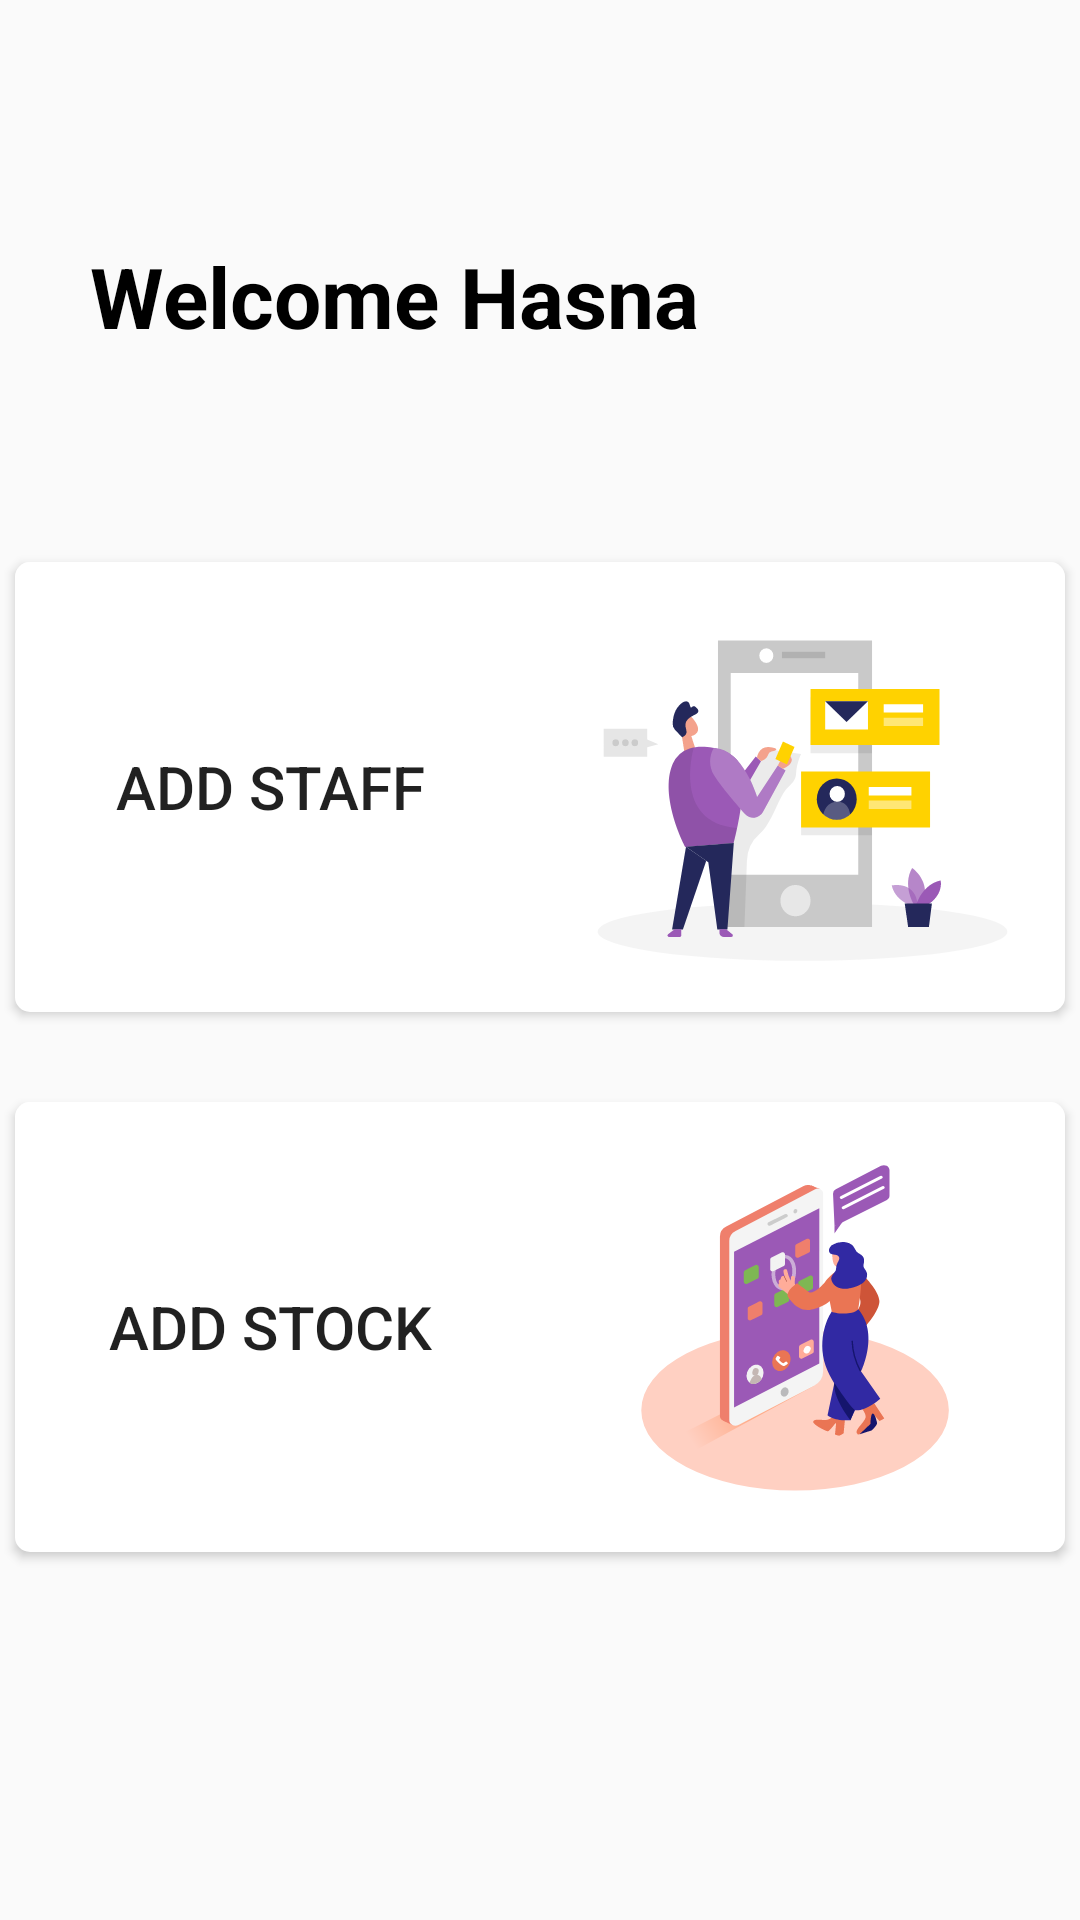

Layout XML and referenced resources for this Android screen:
<!-- AndroidManifest.xml: application theme Theme.TroisApp -->
<!-- res/layout/activity_admin.xml -->
<?xml version="1.0" encoding="utf-8"?>
<LinearLayout xmlns:android="http://schemas.android.com/apk/res/android"
    xmlns:tools="http://schemas.android.com/tools"
    android:layout_width="match_parent"
    android:layout_height="match_parent"
    tools:context=".Admin"
    android:orientation="vertical">

    <TextView
        android:layout_width="wrap_content"
        android:layout_height="wrap_content"
        android:text="Welcome Hasna"
        android:textSize="28dp"
        android:textColor="@color/black"
        android:layout_marginTop="80dp"
        android:layout_marginLeft="30dp"
        android:textStyle="bold"/>

    <Button
        android:id="@+id/button_add_staff"
        android:layout_width="350dp"
        android:layout_height="150dp"
        android:layout_gravity="center"
        android:layout_marginTop="70dp"
        android:background="@drawable/button3"
        android:drawableRight="@drawable/add_staf"
        android:text="Add Staff"
        android:textSize="20dp" />

    <Button
        android:id="@+id/button_add_stock"
        android:layout_width="350dp"
        android:layout_height="150dp"
        android:layout_gravity="center"
        android:layout_marginTop="30dp"
        android:background="@drawable/button3"
        android:drawableRight="@drawable/add_stok"
        android:text="Add Stock"
        android:textSize="20dp" />

</LinearLayout>
<!-- resources referenced by this layout -->
<resources>
  <color name="black">#FF000000</color>
  <!-- drawable add_staf: vector/xml drawable (drawable, 7562 chars, omitted) -->
  <!-- drawable add_stok: vector/xml drawable (drawable, 9399 chars, omitted) -->
  <!-- drawable button3 (drawable) -->
  <?xml version="1.0" encoding="utf-8"?>
  <layer-list xmlns:android="http://schemas.android.com/apk/res/android" >
  
      
      <item>
          <shape android:shape="rectangle" >
              <solid android:color="@color/white"/>
              <corners android:radius="5dp" />
          </shape>
      </item>
      
  
      <item android:bottom="5px">
          <shape android:shape="rectangle">
              <solid android:color="#90ffffff"/>
              <corners android:radius="5dp" />
          </shape>
      </item>
  
  </layer-list>
  <style name="Theme.TroisApp" parent="Theme.AppCompat.Light.NoActionBar">
          
          <item name="colorPrimary">@color/purple_500</item>
          <item name="colorPrimaryVariant">@color/purple_700</item>
          <item name="colorOnPrimary">@color/white</item>
          
          <item name="colorSecondary">@color/teal_200</item>
          <item name="colorSecondaryVariant">@color/teal_700</item>
          <item name="colorOnSecondary">@color/black</item>
          
          <item name="android:statusBarColor">?attr/colorPrimaryVariant</item>
          
      </style>
  <color name="white">#FFFFFFFF</color>
  <color name="purple_500">#FF6200EE</color>
  <color name="purple_700">#FF3700B3</color>
  <color name="teal_200">#FF03DAC5</color>
  <color name="teal_700">#FF018786</color>
</resources>
